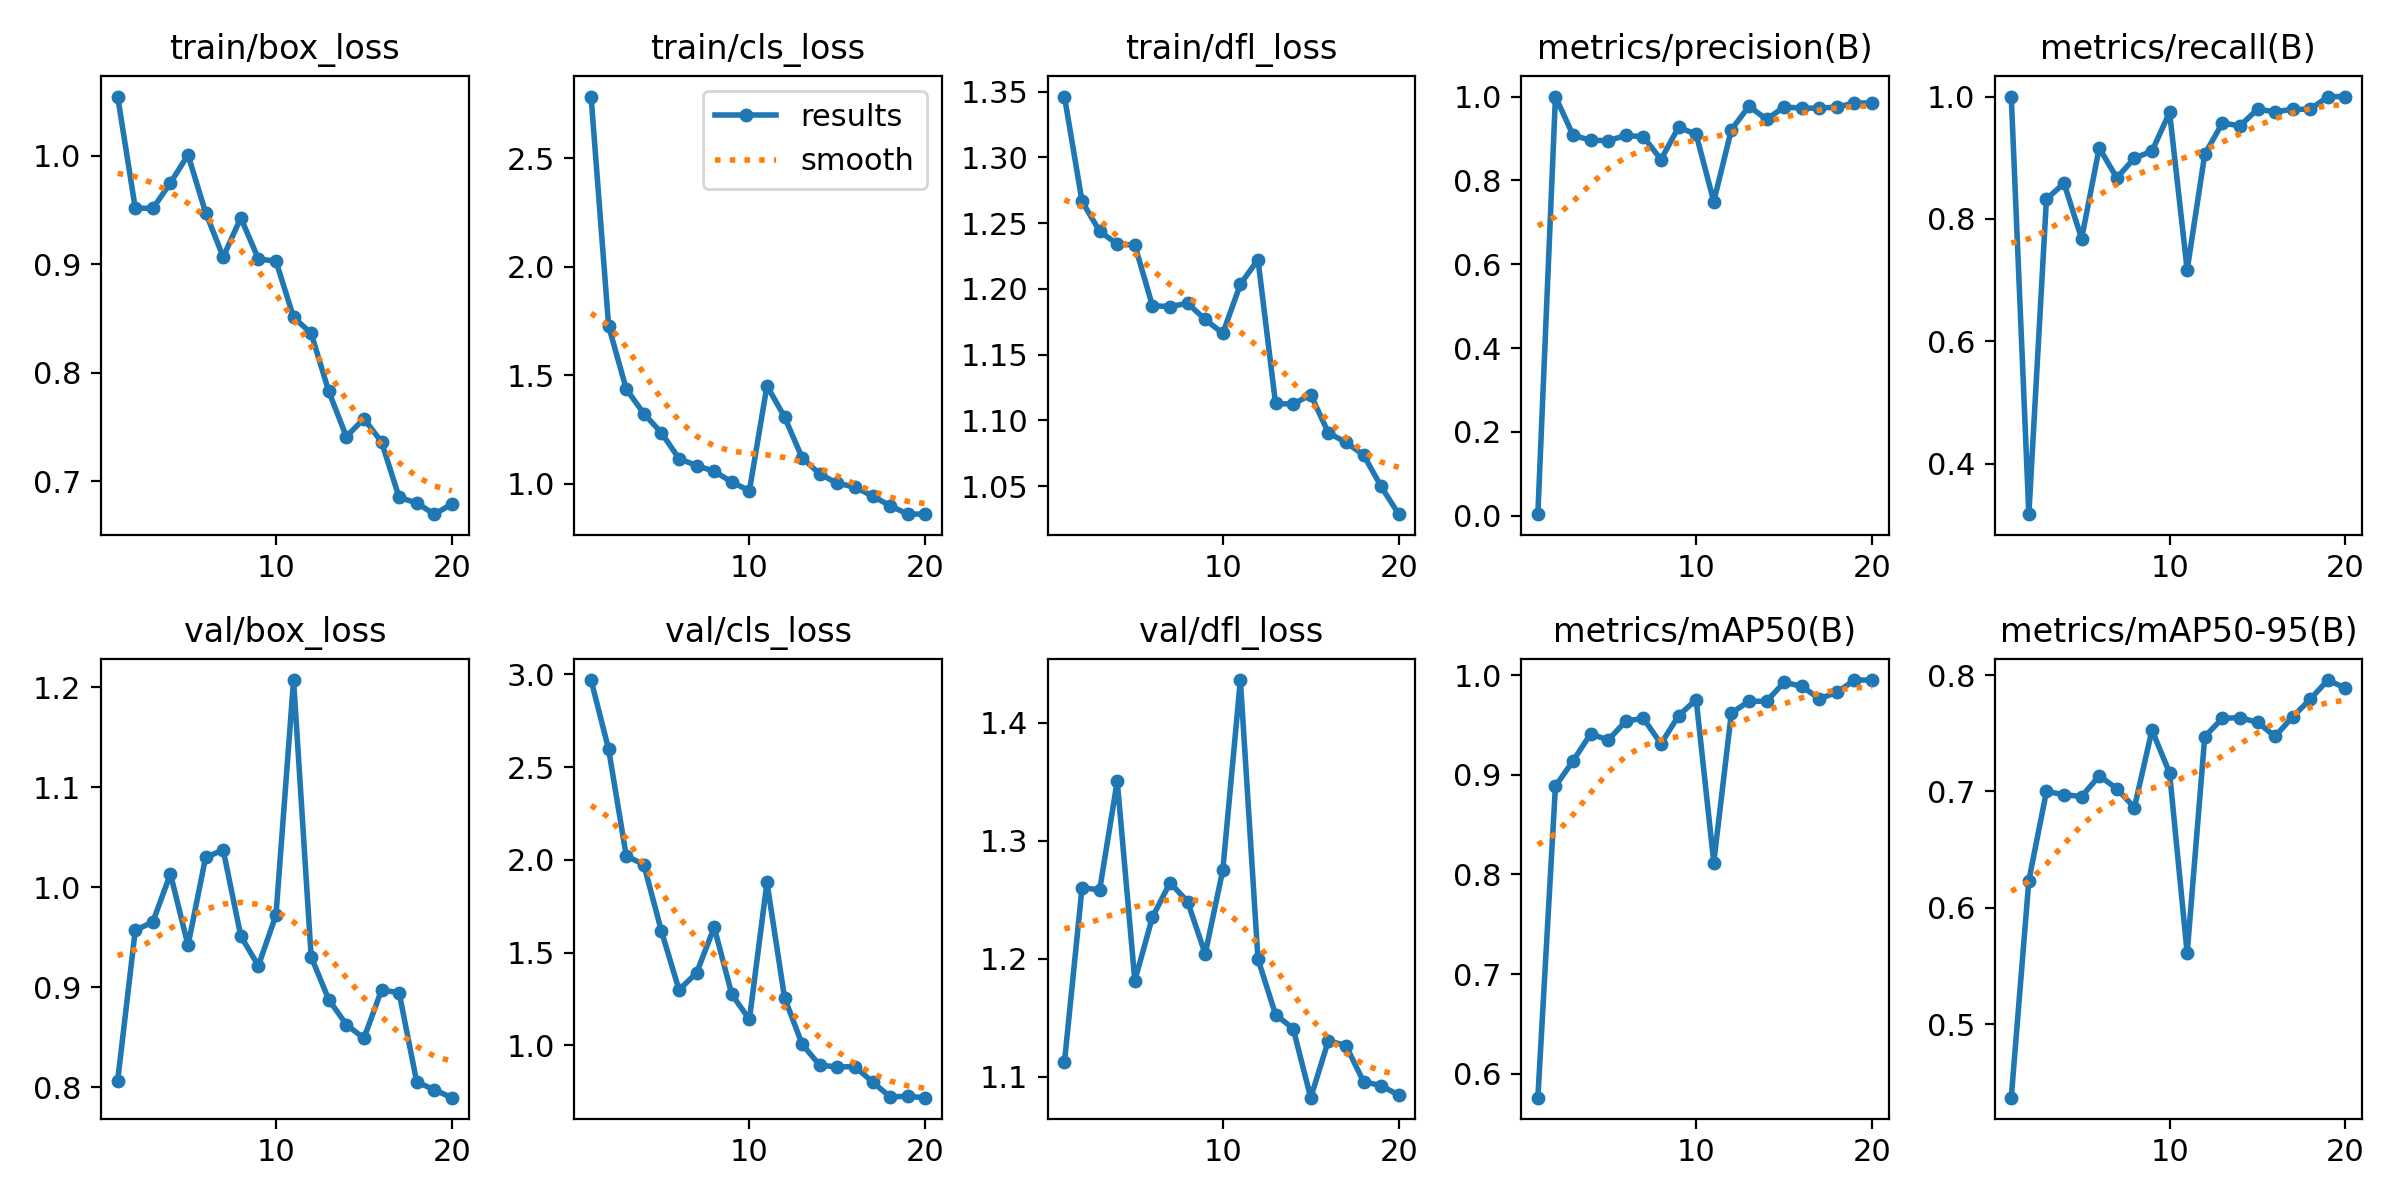

The table this chart was drawn from, first rows:
epoch, train/box_loss, train/cls_loss, train/dfl_loss, metrics/precision(B), metrics/recall(B), metrics/mAP50(B), metrics/mAP50-95(B), val/box_loss, val/cls_loss, val/dfl_loss, lr/pg0, lr/pg1, lr/pg2
1, 1.054, 2.784, 1.346, 0.00377, 1, 0.5762, 0.4371, 0.8063, 2.97, 1.112, 0.0002144, 0.0002144, 0.0002144
2, 0.9517, 1.727, 1.266, 1, 0.3175, 0.8886, 0.6235, 0.9567, 2.596, 1.26, 0.0004211, 0.0004211, 0.0004211
3, 0.9513, 1.438, 1.244, 0.9078, 0.8324, 0.9138, 0.7, 0.9652, 2.022, 1.258, 0.0006051, 0.0006051, 0.0006051
4, 0.9748, 1.324, 1.234, 0.8957, 0.8582, 0.9411, 0.6973, 1.013, 1.975, 1.35, 0.0007666, 0.0007666, 0.0007666
5, 1.001, 1.236, 1.233, 0.8948, 0.7678, 0.9348, 0.6957, 0.9417, 1.617, 1.181, 0.0009054, 0.0009054, 0.0009054
6, 0.9475, 1.117, 1.187, 0.9071, 0.9161, 0.9539, 0.7134, 1.03, 1.3, 1.235, 0.001022, 0.001022, 0.001022
7, 0.9065, 1.085, 1.187, 0.9042, 0.867, 0.9566, 0.7025, 1.037, 1.391, 1.264, 0.001005, 0.001005, 0.001005
8, 0.9426, 1.058, 1.189, 0.8498, 0.8994, 0.931, 0.6862, 0.951, 1.637, 1.248, 0.0009338, 0.0009338, 0.0009338
9, 0.9047, 1.009, 1.177, 0.927, 0.9107, 0.9593, 0.7527, 0.9214, 1.276, 1.204, 0.0008631, 0.0008631, 0.0008631
10, 0.9027, 0.9683, 1.166, 0.9096, 0.9742, 0.9753, 0.716, 0.9721, 1.14, 1.275, 0.0007924, 0.0007924, 0.0007924
11, 0.851, 1.452, 1.204, 0.7496, 0.7168, 0.812, 0.5612, 1.207, 1.879, 1.436, 0.0007216, 0.0007216, 0.0007216
12, 0.8362, 1.308, 1.222, 0.9208, 0.9057, 0.9619, 0.7472, 0.9303, 1.258, 1.2, 0.0006509, 0.0006509, 0.0006509
13, 0.7827, 1.12, 1.113, 0.977, 0.9567, 0.9738, 0.7628, 0.8875, 1.006, 1.153, 0.0005802, 0.0005802, 0.0005802
14, 0.7409, 1.046, 1.112, 0.9457, 0.9522, 0.9737, 0.7635, 0.8626, 0.8937, 1.141, 0.0005094, 0.0005094, 0.0005094
15, 0.7575, 1.003, 1.12, 0.975, 0.9792, 0.9928, 0.7593, 0.8488, 0.8841, 1.082, 0.0004387, 0.0004387, 0.0004387
16, 0.7361, 0.9861, 1.091, 0.9725, 0.9752, 0.9887, 0.7474, 0.8971, 0.886, 1.13, 0.000368, 0.000368, 0.000368
17, 0.685, 0.9442, 1.083, 0.9723, 0.9792, 0.9763, 0.7641, 0.8944, 0.8032, 1.126, 0.0002972, 0.0002972, 0.0002972
18, 0.6798, 0.9, 1.074, 0.9749, 0.9792, 0.9826, 0.7794, 0.8052, 0.7231, 1.096, 0.0002265, 0.0002265, 0.0002265
19, 0.6695, 0.8608, 1.05, 0.9846, 0.9999, 0.995, 0.7957, 0.7973, 0.7256, 1.092, 0.0001558, 0.0001558, 0.0001558
20, 0.6788, 0.8618, 1.029, 0.9846, 0.9999, 0.995, 0.7887, 0.7894, 0.7185, 1.085, 8.5026e-05, 8.5026e-05, 8.5026e-05
